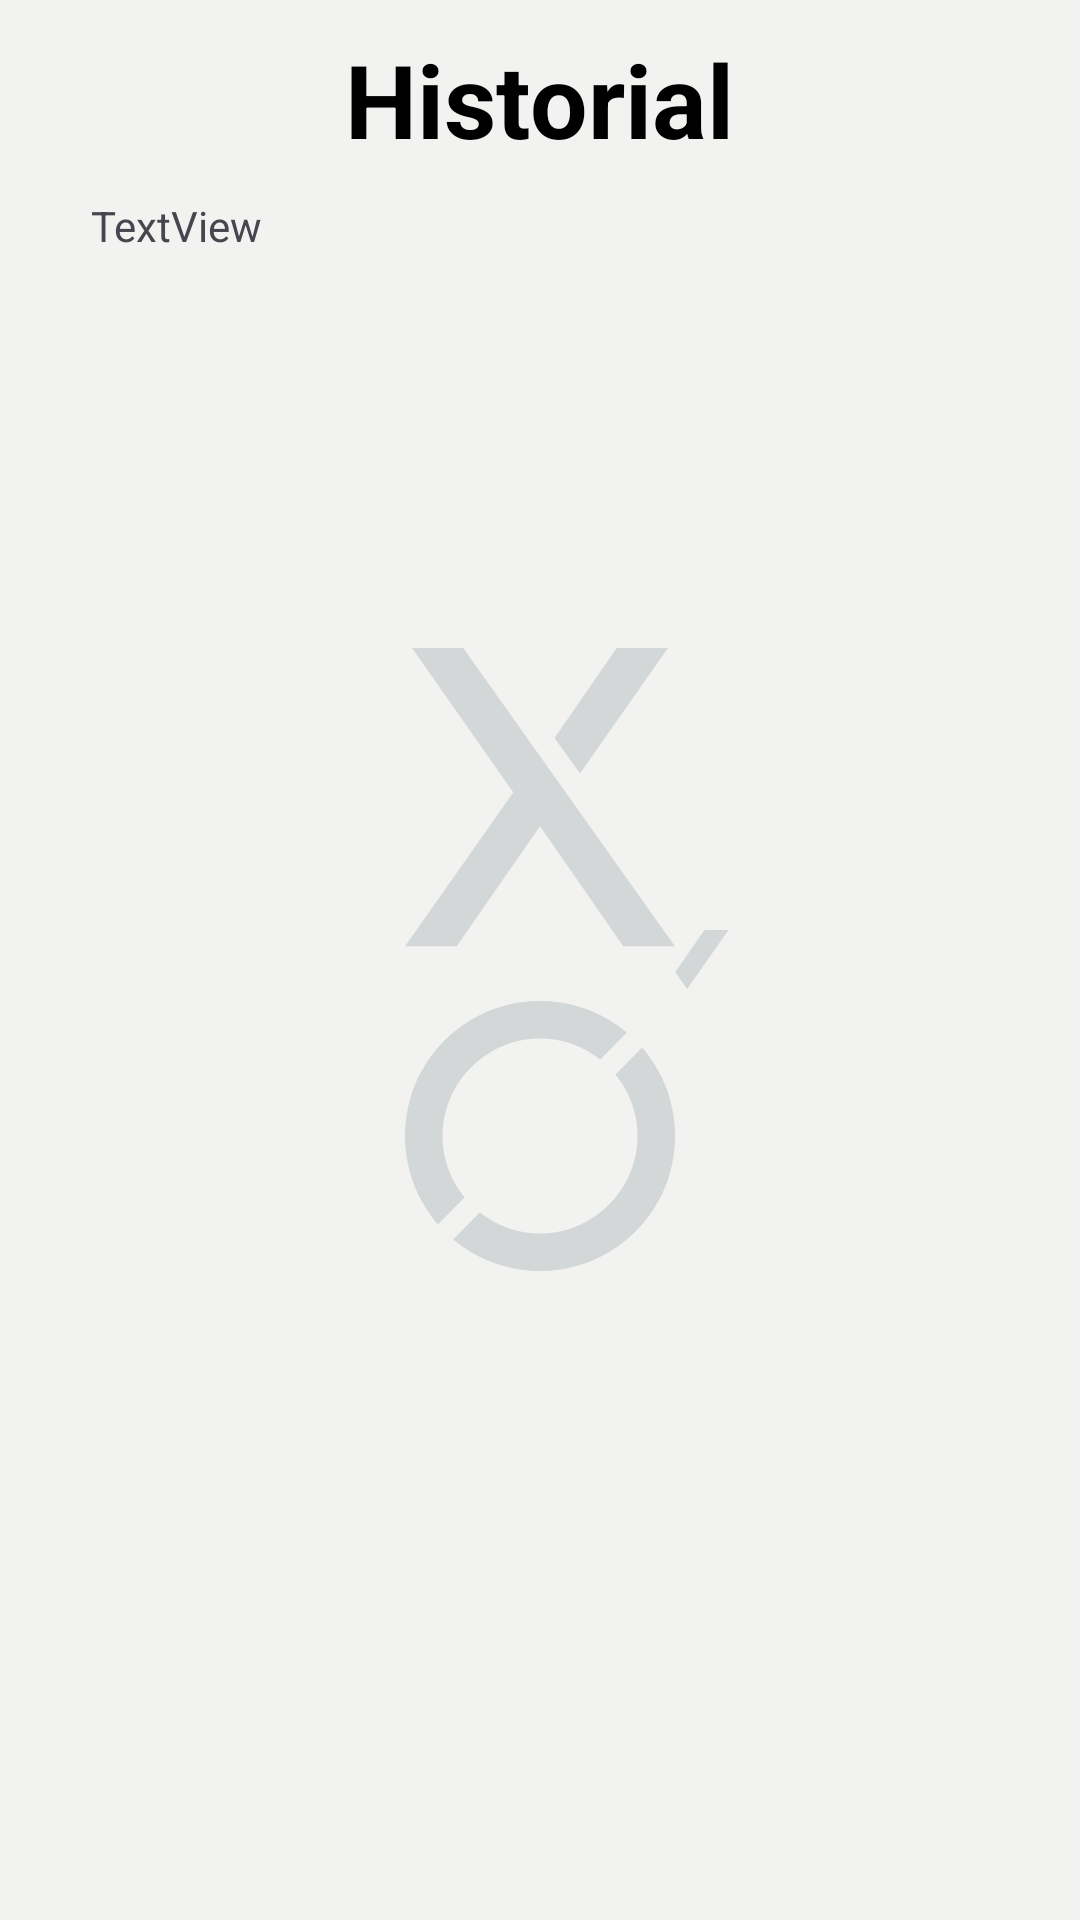

Reconstruct the res/layout file that produces this screen, plus the resources it refers to.
<!-- AndroidManifest.xml: application theme Theme.TresEnRaya -->
<!-- res/layout/activity_historial_listener.xml -->
<?xml version="1.0" encoding="utf-8"?>
<RelativeLayout xmlns:android="http://schemas.android.com/apk/res/android"
    xmlns:app="http://schemas.android.com/apk/res-auto"
    android:layout_width="match_parent"
    android:layout_height="match_parent">

    <LinearLayout
        android:id="@+id/layoutPrincipal"
        android:layout_width="match_parent"
        android:layout_height="match_parent"
        android:gravity="center"
        android:background="@drawable/xobg"
        android:orientation="vertical">

        <TextView
            android:id="@+id/textTitle"
            android:layout_width="wrap_content"
            android:layout_height="wrap_content"
            android:layout_marginTop="30dp"
            android:gravity="center"
            android:text="Historial"
            android:textAlignment="center"
            android:textColor="@color/black"
            android:textSize="34sp"
            android:textStyle="bold" />

        <ScrollView
            android:layout_width="299dp"
            android:layout_height="604dp">

            <LinearLayout
                android:layout_width="300dp"
                android:layout_height="wrap_content"
                android:layout_marginTop="10dp"
                android:orientation="vertical">

                <TextView
                    android:id="@+id/textHistorial"
                    android:layout_width="match_parent"
                    android:layout_height="match_parent"
                    android:text="TextView" />
            </LinearLayout>
        </ScrollView>

    </LinearLayout>

</RelativeLayout>
<!-- resources referenced by this layout -->
<resources>
  <color name="black">#FF000000</color>
  <!-- drawable xobg: png bitmap (drawable, 29843 bytes) -->
  <style name="Theme.TresEnRaya" parent="Base.Theme.TresEnRaya" />
  <style name="Base.Theme.TresEnRaya" parent="Theme.Material3.DayNight.NoActionBar">
          
          
          <item name="backgroundColor">@color/primary_light</item>
      </style>
  <color name="primary_light">#418FBF</color>
</resources>
